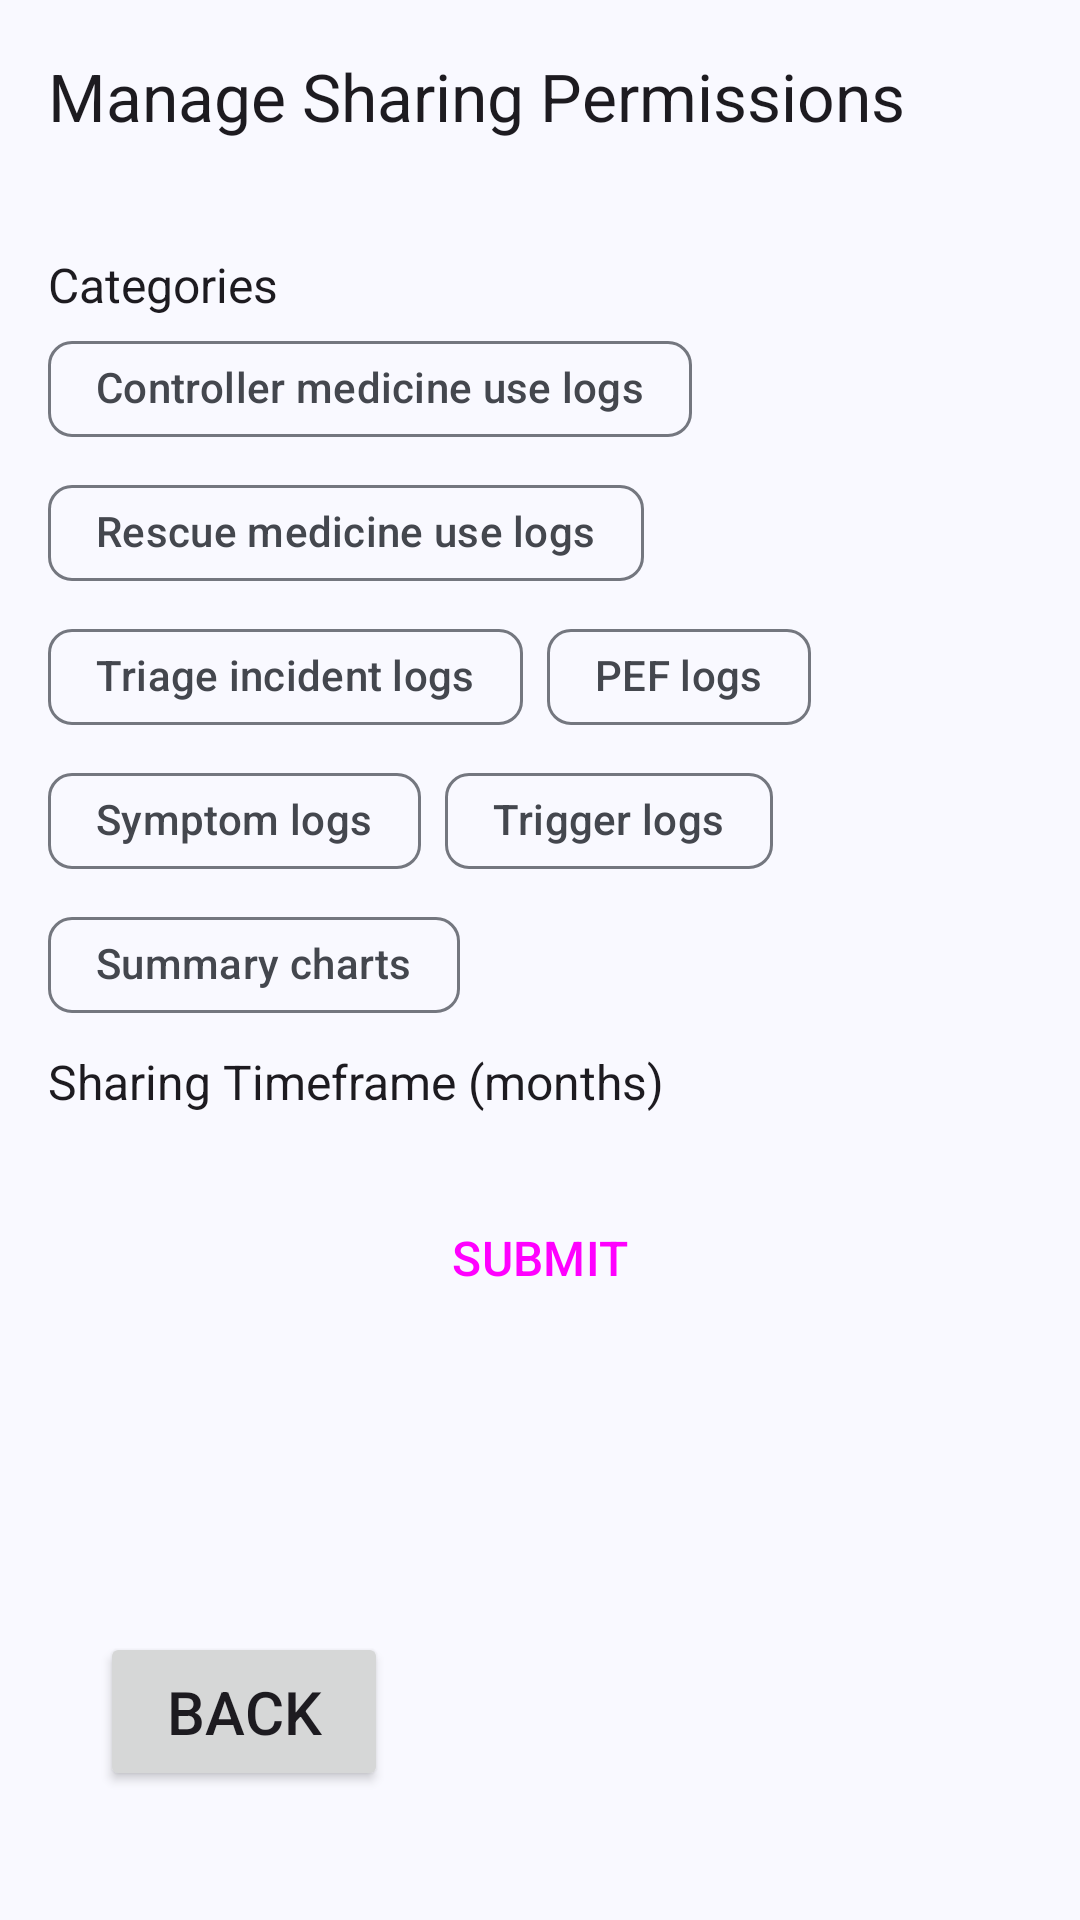

The Android layout XML behind this screen, and the referenced resources:
<!-- AndroidManifest.xml: application theme Theme.Smart_Air_App -->
<!-- res/layout/activity_manage_sharing_screen.xml -->
<?xml version="1.0" encoding="utf-8"?>
<androidx.constraintlayout.widget.ConstraintLayout xmlns:android="http://schemas.android.com/apk/res/android"
    xmlns:app="http://schemas.android.com/apk/res-auto"
    android:id="@+id/main"
    android:layout_width="match_parent"
    android:layout_height="match_parent">


    <Button
        android:id="@+id/buttonSharingBack"
        android:layout_width="96dp"
        android:layout_height="53dp"
        android:text="Back"
        android:textSize="20sp"
        app:layout_constraintBottom_toBottomOf="parent"
        app:layout_constraintEnd_toEndOf="parent"
        app:layout_constraintHorizontal_bias="0.126"
        app:layout_constraintStart_toStartOf="parent"
        app:layout_constraintTop_toTopOf="parent"
        app:layout_constraintVertical_bias="0.927" />

    <com.google.android.material.appbar.MaterialToolbar
        android:id="@+id/materialToolbar"
        android:layout_width="match_parent"
        android:layout_height="64dp"
        android:background="?attr/colorSurface"
        android:minHeight="?attr/actionBarSize"
        android:theme="?attr/actionBarTheme"
        app:layout_constraintBottom_toBottomOf="parent"
        app:layout_constraintEnd_toEndOf="parent"
        app:layout_constraintHorizontal_bias="0.0"
        app:layout_constraintStart_toStartOf="parent"
        app:layout_constraintTop_toTopOf="parent"
        app:layout_constraintVertical_bias="0.0"
        app:navigationIcon="@drawable/outline_close_24"
        app:title="Some Text"
        app:titleTextAppearance="@style/TextAppearance.Material3.TitleLarge">

        <LinearLayout
            android:layout_width="match_parent"
            android:layout_height="wrap_content"
            android:gravity="center_vertical"
            android:orientation="vertical">

            <TextView
                android:id="@+id/title"
                android:layout_width="wrap_content"
                android:layout_height="wrap_content"
                android:text="Manage Sharing Permissions"
                android:textAppearance="@style/TextAppearance.Material3.TitleLarge" />
        </LinearLayout>
    </com.google.android.material.appbar.MaterialToolbar>


    <ScrollView
        android:layout_width="match_parent"
        android:layout_height="wrap_content"
        android:orientation="vertical"
        android:padding="16dp"
        app:layout_constraintBottom_toBottomOf="parent"
        app:layout_constraintEnd_toEndOf="parent"
        app:layout_constraintHorizontal_bias="0.0"
        app:layout_constraintStart_toStartOf="parent"
        app:layout_constraintTop_toBottomOf="@+id/materialToolbar"
        app:layout_constraintVertical_bias="0.0">

        <LinearLayout
            android:layout_width="match_parent"
            android:layout_height="match_parent"
            android:orientation="vertical">

            <LinearLayout
                android:layout_width="match_parent"
                android:layout_height="wrap_content"
                android:orientation="horizontal"
                android:layout_marginTop="4dp">

                <TextView
                    style="@style/TextAppearance.AppCompat.Subhead"
                    android:layout_width="wrap_content"
                    android:layout_height="wrap_content"
                    android:text="Categories" />
                <TextView
                    android:layout_width="wrap_content"
                    android:layout_height="wrap_content"
                    android:text=""
                    android:id="@+id/chipGroupTriggersError"
                    android:textColor="?attr/colorError"
                    android:layout_marginLeft="8dp"
                    />

            </LinearLayout>


            <com.google.android.material.chip.ChipGroup
                android:id="@+id/chipGroupTriggers"
                android:layout_width="match_parent"
                android:layout_height="wrap_content"
                app:chipSpacingVertical="0dp">

                <com.google.android.material.chip.Chip
                    android:id="@+id/toggleControllerMedicine"
                    style="@style/Widget.Material3.Chip.Suggestion"
                    android:layout_width="wrap_content"
                    android:layout_height="wrap_content"
                    android:text="Controller medicine use logs" />

                <com.google.android.material.chip.Chip
                    android:id="@+id/toggleRescueMedicine"
                    style="@style/Widget.Material3.Chip.Suggestion"
                    android:layout_width="wrap_content"
                    android:layout_height="wrap_content"
                    android:text="Rescue medicine use logs" />

                <com.google.android.material.chip.Chip
                    android:id="@+id/toggleTriage"
                    style="@style/Widget.Material3.Chip.Suggestion"
                    android:layout_width="wrap_content"
                    android:layout_height="wrap_content"
                    android:text="Triage incident logs" />

                <com.google.android.material.chip.Chip
                    android:id="@+id/togglePEF"
                    style="@style/Widget.Material3.Chip.Suggestion"
                    android:layout_width="wrap_content"
                    android:layout_height="wrap_content"
                    android:text="PEF logs" />

                <com.google.android.material.chip.Chip
                    android:id="@+id/toggleSymptoms"
                    style="@style/Widget.Material3.Chip.Suggestion"
                    android:layout_width="wrap_content"
                    android:layout_height="wrap_content"
                    android:text="Symptom logs" />

                <com.google.android.material.chip.Chip
                    android:id="@+id/toggleTriggers"
                    style="@style/Widget.Material3.Chip.Suggestion"
                    android:layout_width="wrap_content"
                    android:layout_height="wrap_content"
                    android:text="Trigger logs" />

                <com.google.android.material.chip.Chip
                    android:id="@+id/toggleSummaries"
                    style="@style/Widget.Material3.Chip.Suggestion"
                    android:layout_width="wrap_content"
                    android:layout_height="wrap_content"
                    android:text="Summary charts" />

            </com.google.android.material.chip.ChipGroup>

            <LinearLayout
                android:layout_width="match_parent"
                android:layout_height="wrap_content"
                android:orientation="horizontal"
                android:layout_marginTop="4dp">

                <TextView
                    style="@style/TextAppearance.AppCompat.Subhead"
                    android:layout_width="wrap_content"
                    android:layout_height="wrap_content"
                    android:text="Sharing Timeframe (months)" />
                <TextView
                    android:layout_width="wrap_content"
                    android:layout_height="wrap_content"
                    android:text=""
                    android:id="@+id/chipGroupSymptomsError"
                    android:textColor="?attr/colorError"
                    android:layout_marginLeft="8dp"
                    />

            </LinearLayout>


            <LinearLayout
                android:layout_width="match_parent"
                android:layout_height="wrap_content"/>


            <com.google.android.material.button.MaterialButtonToggleGroup
                android:id="@+id/toggleTimeframe"
                android:layout_width="wrap_content"
                android:layout_height="wrap_content"
                app:singleSelection="true"
                app:selectionRequired="true"
                >

                <Button
                    style="?attr/materialButtonOutlinedStyle"
                    android:id="@+id/toggleTimeframeDefault"
                    android:layout_width="wrap_content"
                    android:layout_height="wrap_content"
                    android:text="3" />

                <Button
                    style="?attr/materialButtonOutlinedStyle"
                    android:layout_width="wrap_content"
                    android:layout_height="wrap_content"
                    android:text="4" />

                <Button
                    style="?attr/materialButtonOutlinedStyle"
                    android:layout_width="wrap_content"
                    android:layout_height="wrap_content"
                    android:text="5" />

                <Button
                    style="?attr/materialButtonOutlinedStyle"
                    android:layout_width="wrap_content"
                    android:layout_height="wrap_content"
                    android:text="6 " />

            </com.google.android.material.button.MaterialButtonToggleGroup>

            <Button
                android:layout_width="match_parent"
                android:layout_height="64dp"
                android:layout_marginLeft="32dp"
                android:layout_marginRight="32dp"
                android:layout_marginTop="16dp"
                android:text="Submit"
                style="@style/Widget.Material3.Button.IconButton.Filled"
                android:textAllCaps="true"
                android:textSize="16dp"
                android:id="@+id/submitButton"
                />
        </LinearLayout>
    </ScrollView>
</androidx.constraintlayout.widget.ConstraintLayout>
<!-- resources referenced by this layout -->
<resources>
  <style name="Theme.Smart_Air_App" parent="Base.Theme.Smart_Air_App" />
  <color name="md_theme_primary">#415F91</color>
  <color name="md_theme_onPrimary">#FFFFFF</color>
  <color name="md_theme_primaryContainer">#D6E3FF</color>
  <color name="md_theme_onPrimaryContainer">#284777</color>
  <color name="md_theme_secondary">#565F71</color>
  <color name="md_theme_onSecondary">#FFFFFF</color>
  <color name="md_theme_secondaryContainer">#DAE2F9</color>
  <color name="md_theme_onSecondaryContainer">#3E4759</color>
  <color name="md_theme_tertiary">#705575</color>
  <color name="md_theme_onTertiary">#FFFFFF</color>
  <color name="md_theme_tertiaryContainer">#FAD8FD</color>
  <color name="md_theme_onTertiaryContainer">#573E5C</color>
  <color name="md_theme_error">#BA1A1A</color>
  <color name="md_theme_onError">#FFFFFF</color>
  <color name="md_theme_errorContainer">#FFDAD6</color>
  <color name="md_theme_onErrorContainer">#93000A</color>
  <color name="md_theme_background">#F9F9FF</color>
  <color name="md_theme_onBackground">#191C20</color>
  <color name="md_theme_surface">#F9F9FF</color>
  <color name="md_theme_onSurface">#191C20</color>
  <color name="md_theme_surfaceVariant">#E0E2EC</color>
  <color name="md_theme_onSurfaceVariant">#44474E</color>
  <color name="md_theme_outline">#74777F</color>
  <color name="md_theme_outlineVariant">#C4C6D0</color>
  <color name="md_theme_inverseSurface">#2E3036</color>
  <color name="md_theme_inverseOnSurface">#F0F0F7</color>
  <color name="md_theme_inversePrimary">#AAC7FF</color>
  <color name="md_theme_primaryFixed">#D6E3FF</color>
  <color name="md_theme_onPrimaryFixed">#001B3E</color>
  <color name="md_theme_primaryFixedDim">#AAC7FF</color>
  <color name="md_theme_onPrimaryFixedVariant">#284777</color>
  <color name="md_theme_secondaryFixed">#DAE2F9</color>
  <color name="md_theme_onSecondaryFixed">#131C2B</color>
  <color name="md_theme_secondaryFixedDim">#BEC6DC</color>
  <color name="md_theme_onSecondaryFixedVariant">#3E4759</color>
  <color name="md_theme_tertiaryFixed">#FAD8FD</color>
  <color name="md_theme_onTertiaryFixed">#28132E</color>
  <color name="md_theme_tertiaryFixedDim">#DDBCE0</color>
  <color name="md_theme_onTertiaryFixedVariant">#573E5C</color>
  <color name="md_theme_surfaceDim">#D9D9E0</color>
  <color name="md_theme_surfaceBright">#F9F9FF</color>
  <color name="md_theme_surfaceContainerLowest">#FFFFFF</color>
  <color name="md_theme_surfaceContainerLow">#F3F3FA</color>
  <color name="md_theme_surfaceContainer">#EDEDF4</color>
  <color name="md_theme_surfaceContainerHigh">#E7E8EE</color>
  <color name="md_theme_surfaceContainerHighest">#E2E2E9</color>
</resources>
